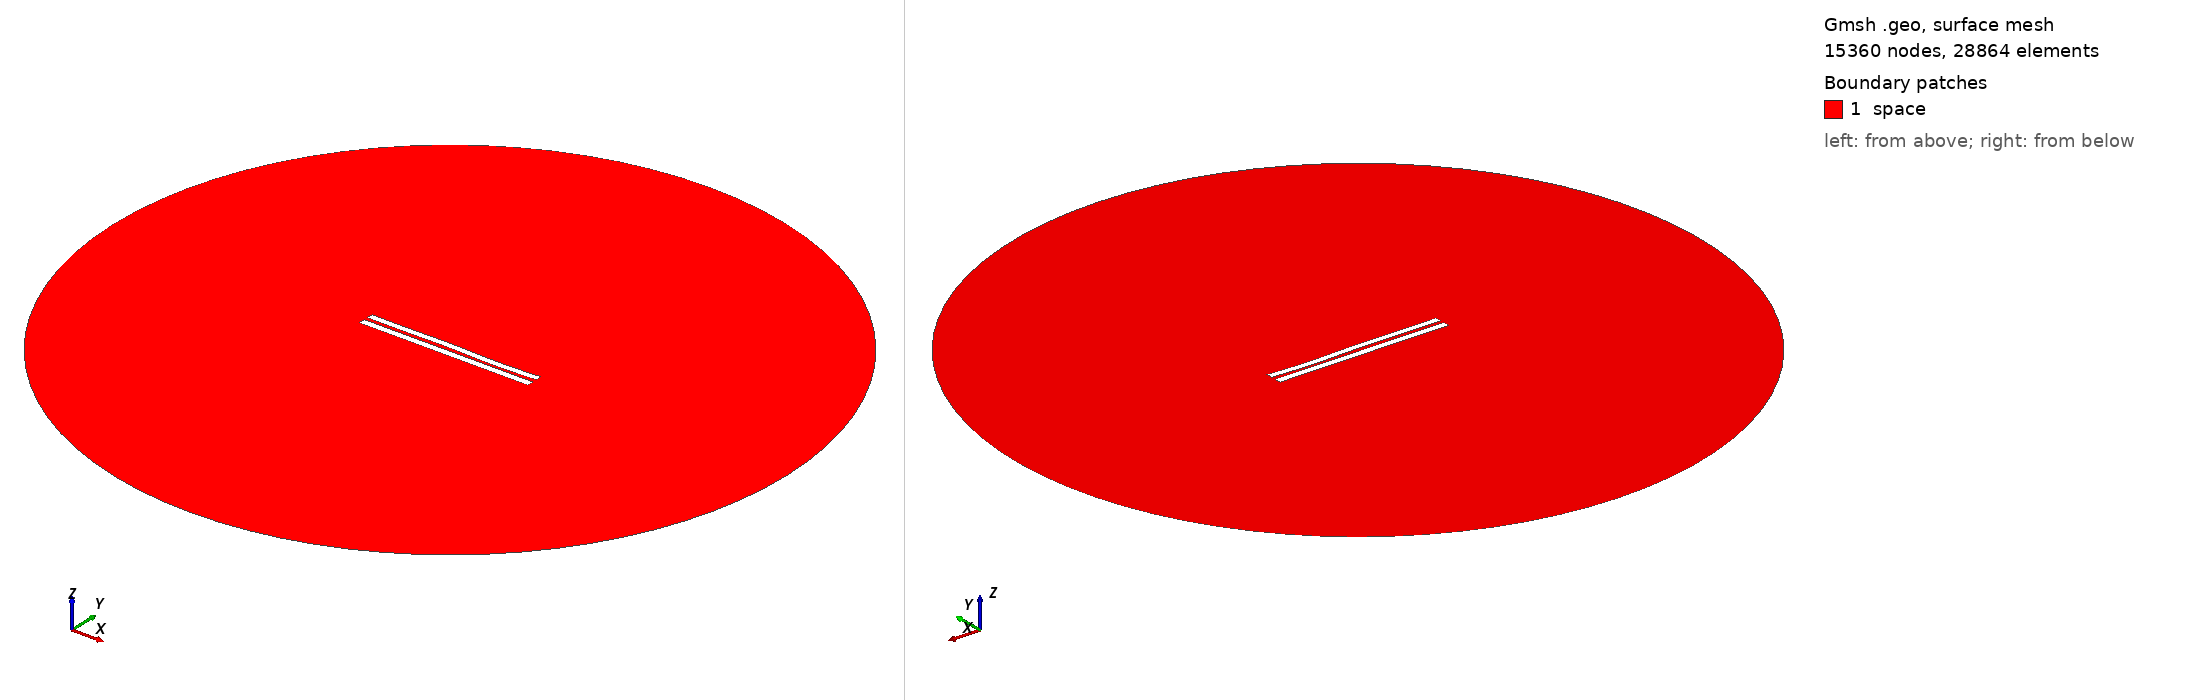

Gmsh geometry script, surface-meshed: 15360 nodes, 28864 surface elements. Boundary patches (legend numbers): 1 space. Left view from above one corner, right view from below the opposite corner. Legend entries are the model's physical surfaces. The drawing asked Gmsh for element sizes between 1% and 20% of the model's largest extent; the script's own settings can give other sizes.

=== 664.geo (drawn) ===
//---------------------------------------
// Geometry kernel
//---------------------------------------

SetFactory("OpenCASCADE");



//---------------------------------------
// Parameters of the geometry
//---------------------------------------

// Overetch of the upper plate
overetch = 0.125;

// Distance between the plates
distance = 2.25;

// Discretization over the x axis (for the deformation)
nx = 50; 

// Length of the plate
L = 100 - overetch; 

// Number of modes
n = 4; 

// 1st mode coefficient
coeff(1) = -0.15;
beta(1) = 0.596864 * 3.1415926535 / L;

// 2nd mode coefficient
coeff(2) = 0.0;
beta(2) = 1.49418 * 3.1415926535 / L;

// 3rd mode coefficient
coeff(3) = 0.15;
beta(3) = 2.50025 * 3.1415926535 / L;

// 4th mode coefficient
coeff(4) = -0.15;
beta(4) = 3.49999 * 3.1415926535 / L;



//---------------------------------------
// Upper plate (deformed rectangle)
//---------------------------------------

// Coordiantes of the upper plate
xmin = -50;
xmax = 50 - overetch;

// Height of the upper plate
yheight = 4 - 2 * overetch;

// Indexes of the points
UpperID[] = {};
LowerID[] = {};
LeftID[] = {};
RightID[] = {};

// Point index
p = 1;

// Horizontal edges
For i In {1:nx}
    x = xmin + (i-1)*(xmax - xmin)/(nx-1);

    y_bottom = distance / 2 + overetch;
    For j In {1:n}
        C = (Cosh(beta(j)*L) + Cos(beta(j)*L)) / (Sinh(beta(j)*L) + Sin(beta(j)*L));
        y_bottom  = y_bottom + coeff(j) * (Cosh(beta(j)*(x+50)) - Cos(beta(j)*(x+50)) - C * (Sinh(beta(j)*(x+50)) - Sin(beta(j)*(x+50))));
    EndFor

    y_top = y_bottom + yheight;

    Point(p) = {x, y_top, 0, 1.0};
    UpperID[i] = p;
    p = p + 1;

    Point(p) = {x, y_bottom, 0, 1.0};
    LowerID[i] = p;
    p = p + 1;
EndFor

// Create point lists
UpperPts[] = {}; LowerPts[] = {};
For i In {1:nx}
  UpperPts[] += {UpperID[i]};
  LowerPts[] += {LowerID[i]};
EndFor

// Build splines
Spline(1) = {UpperPts[]};
Spline(2) = {LowerPts[]};
Line(3) = {LowerPts[nx-1], UpperPts[nx-1]};
Line(4) = {LowerPts[0], UpperPts[0]};

// Build the plane surface
Curve Loop(1) = {2, 3, -1, -4};
Plane Surface(1) = {1};



//---------------------------------------
// Lower plate (rectangle)
//---------------------------------------

// Vertices
Point(1001) = {-50, -1, 0, 1.0};
Point(1002) = { 50, -1, 0, 1.0};
Point(1003) = { 50,  -5, 0, 1.0};
Point(1004) = {-50,  -5, 0, 1.0};

// Edges
Line(5) = {1001, 1002};
Line(6) = {1002, 1003};
Line(7) = {1003, 1004};
Line(8) = {1004, 1001};

// Plane surface
Line Loop(2) = {5, 6, 7, 8};
Plane Surface(2) = {2}; 



//---------------------------------------
// Outer (fictious) boundary
//---------------------------------------

// Points
Point(1005) = {0, 0, 0};       // Center
Point(1006) = {200, 0, 0};     // Start point
Point(1007) = {0, 200, 0};     // 90 degrees
Point(1008) = {-200, 0, 0};    // 180 degrees
Point(1009) = {0, -200, 0};    // 270 degrees

// Circle arcs (each needs start, center, end)
Circle(9) = {1006, 1005, 1007};
Circle(10) = {1007, 1005, 1008};
Circle(11) = {1008, 1005, 1009};
Circle(12) = {1009, 1005, 1006};

// Plane surface for the entire domain
Curve Loop(3) = {9, 10, 11, 12};
Surface(3) = {3};

// Subtract the plates from the whole domain to obtain the actual domain where we want to solve the equations
BooleanDifference{ Surface{3}; Delete; }{ Surface{1}; Surface{2}; Delete; }




//---------------------------------------
// Transfinite Lines/Curves
//---------------------------------------

// Set the number of points on the boundaries
r = 12;
d = 0.15;

// Plates
Transfinite Curve {1} = 50*r/4 Using Progression 1;
Transfinite Line {2} = 50*r Using Progression 1;
Transfinite Curve {3, 4} = 2*r Using Progression 1+d;
Transfinite Line {5} = 50*r Using Progression 1;
Transfinite Line {7} = 50*r/4 Using Progression 1;
Transfinite Line {6} = 2*r Using Progression 1+d;
Transfinite Line {8} = 2*r Using Progression 1-d;

// Outer boundary
Transfinite Line {9, 10, 11, 12} = 20 Using Progression 1;



//---------------------------------------
// Physical groups
//---------------------------------------                

// Physical curves (boundaries)
Physical Line("force_segment", 10) = {2};
Physical Line("upper_plate", 11) = {1, 3, 4};
Physical Line("lower_plate", 12) = {5, 6, 7, 8};
Physical Line("boundary", 20) = {9, 10, 11, 12};

// Physical Surfaces
Physical Surface("space", 30) = {3};



//---------------------------------------
// 6. Generate the Mesh
//---------------------------------------

// 2D mesh generation
Mesh 2;
